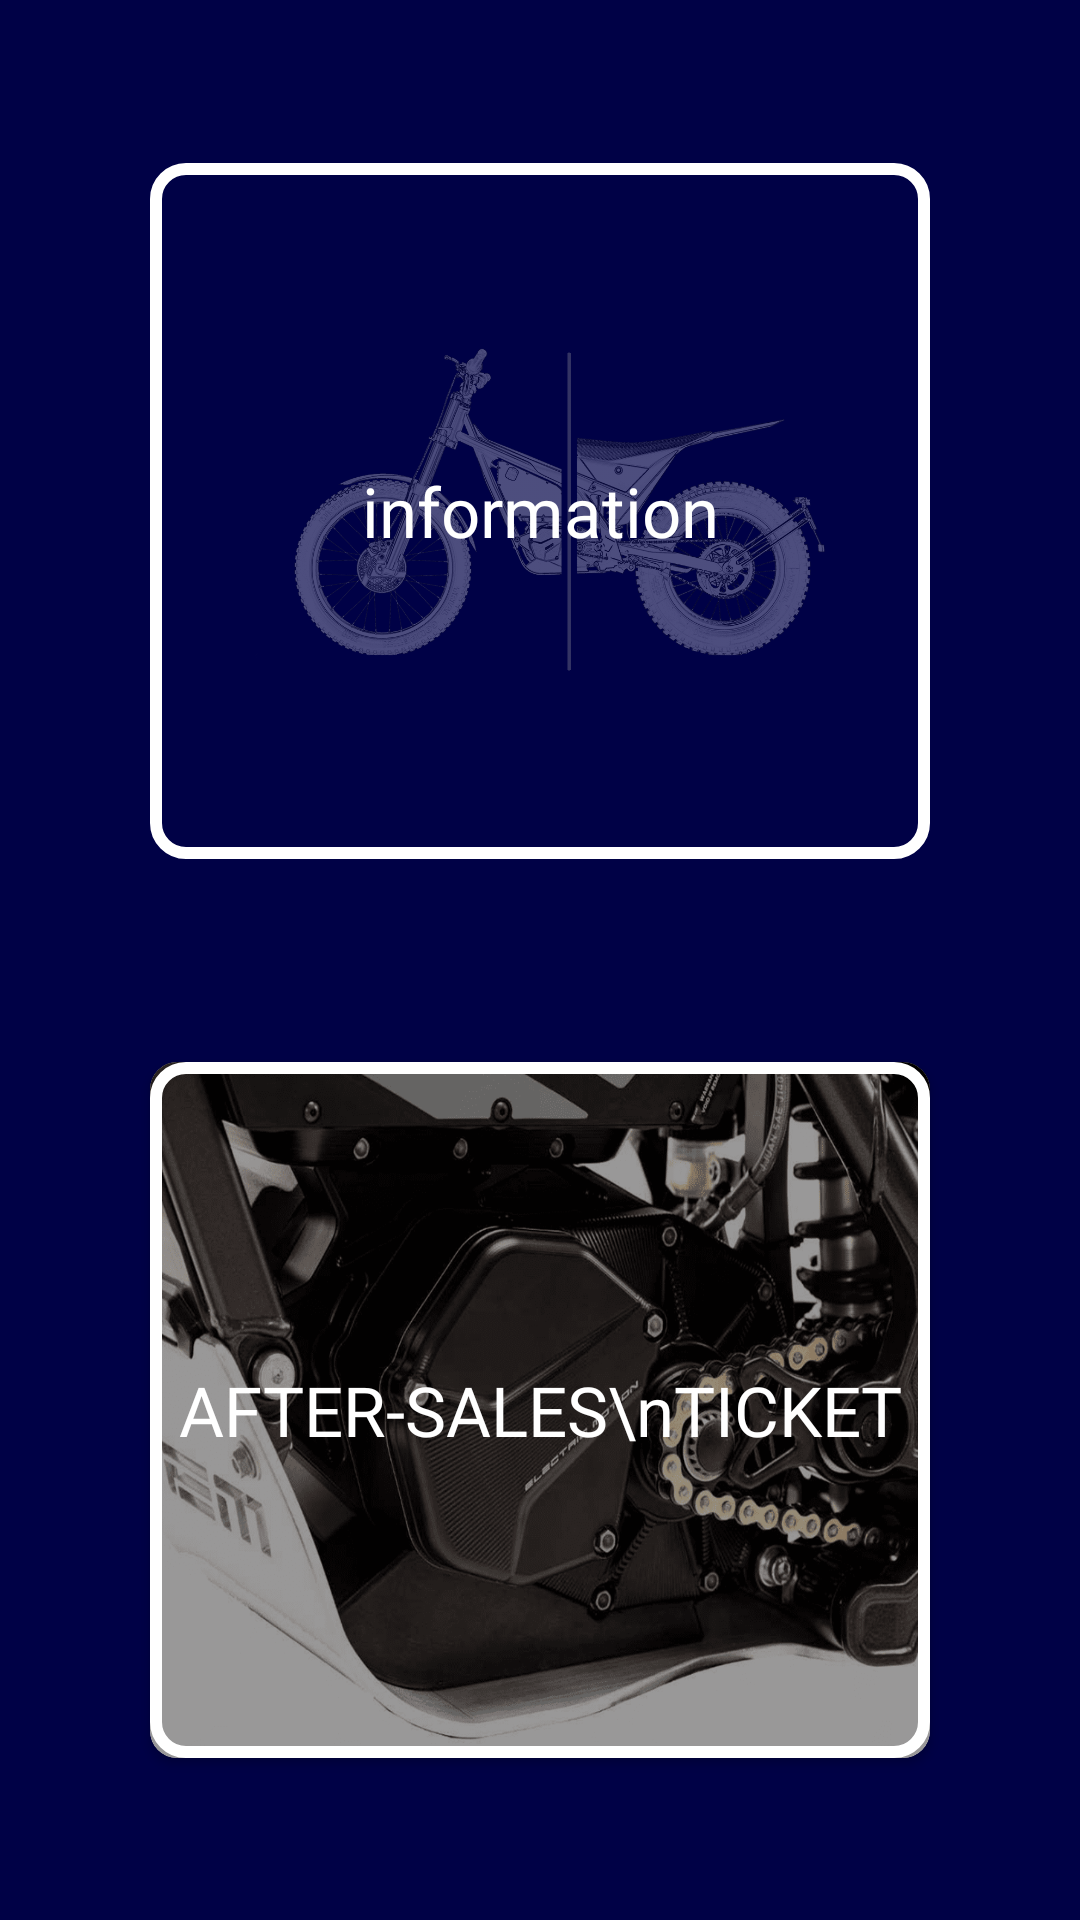

Layout XML and referenced resources for this Android screen:
<!-- AndroidManifest.xml: application theme Theme.Emandroid -->
<!-- res/layout/fragment_contact.xml -->
<?xml version="1.0" encoding="utf-8"?>
<layout xmlns:android="http://schemas.android.com/apk/res/android"
    xmlns:app="http://schemas.android.com/apk/res-auto"
    xmlns:tools="http://schemas.android.com/tools">

    <data>

        <import type="android.view.View" />

        <variable
            name="fragment"
            type="com.otcengineering.em.views.fragment.ContactFragment" />
    </data>

    <RelativeLayout
        android:layout_width="match_parent"
        android:background="@color/colorPrimary"
        android:layout_height="match_parent">



        <androidx.constraintlayout.widget.ConstraintLayout
            android:layout_width="match_parent"
            android:layout_height="match_parent">

            <androidx.cardview.widget.CardView
                android:layout_width="match_parent"
                android:layout_height="232dp"
                app:cardCornerRadius="9dp"
                android:layout_marginBottom="30dp"
                android:layout_marginStart="50dp"
                android:layout_marginEnd="50dp"
                android:id="@id/ticket"
                app:layout_constraintTop_toBottomOf="@+id/text"
                app:layout_constraintEnd_toEndOf="parent"
                app:layout_constraintStart_toStartOf="parent"
                app:layout_constraintBottom_toBottomOf="parent" >

                <ImageView
                    android:id="@+id/photo"
                    android:layout_width="match_parent"
                    android:layout_height="match_parent"
                    android:scaleType="fitXY"
                    android:background="@drawable/image_background_contact"
                    android:src="@drawable/photo"
                    />

                <androidx.constraintlayout.widget.ConstraintLayout
                    android:layout_width="match_parent"
                    android:layout_height="match_parent"
                    android:background="@drawable/buttonshape_terms"
                    android:orientation="horizontal"
                    app:layout_constraintBottom_toBottomOf="parent"
                    app:layout_constraintEnd_toEndOf="parent"
                    app:layout_constraintStart_toStartOf="parent"
                    app:layout_constraintTop_toBottomOf="@+id/text">

                    <TextView
                        android:layout_width="wrap_content"
                        android:layout_height="wrap_content"
                        android:fontFamily="@font/ausprobe"
                        android:gravity="center"
                        android:text="AFTER-SALES\nTICKET"
                        android:textColor="@color/white"
                        android:textSize="23dp"
                        app:layout_constraintBottom_toBottomOf="parent"
                        app:layout_constraintEnd_toEndOf="parent"
                        app:layout_constraintStart_toStartOf="parent"
                        app:layout_constraintTop_toTopOf="parent" />

                </androidx.constraintlayout.widget.ConstraintLayout>

            </androidx.cardview.widget.CardView>

            <androidx.constraintlayout.widget.ConstraintLayout
                android:layout_marginTop="30dp"
                android:id="@id/information"
                android:layout_width="match_parent"
                android:layout_height="232dp"
                android:layout_marginStart="50dp"
                android:layout_marginEnd="50dp"
                android:background="@drawable/buttonshape_terms"
                android:orientation="horizontal"
                app:layout_constraintBottom_toTopOf="@+id/text"
                app:layout_constraintEnd_toEndOf="parent"
                app:layout_constraintStart_toStartOf="parent"
                app:layout_constraintTop_toTopOf="parent">

                <ImageView
                    android:id="@+id/info_throttle_reactivity"
                    android:layout_width="0dp"
                    android:layout_height="200dp"
                    android:layout_marginStart="35dp"
                    android:layout_marginEnd="35dp"
                    android:src="@drawable/epure_escape"
                    app:layout_constraintBottom_toBottomOf="parent"
                    app:layout_constraintEnd_toEndOf="parent"
                    app:layout_constraintStart_toStartOf="parent"
                    app:layout_constraintTop_toTopOf="parent" />

                <TextView
                    android:layout_width="wrap_content"
                    android:layout_height="wrap_content"
                    android:fontFamily="@font/ausprobe"
                    android:text="information"
                    android:textColor="@color/white"
                    android:textSize="23dp"
                    app:layout_constraintBottom_toBottomOf="parent"
                    app:layout_constraintEnd_toEndOf="parent"
                    app:layout_constraintStart_toStartOf="parent"
                    app:layout_constraintTop_toTopOf="parent" />

            </androidx.constraintlayout.widget.ConstraintLayout>

            <TextView
                android:id="@+id/text"
                android:layout_width="wrap_content"
                android:layout_height="wrap_content"
                app:layout_constraintBottom_toBottomOf="parent"
                app:layout_constraintEnd_toEndOf="parent"
                app:layout_constraintStart_toStartOf="parent"
                app:layout_constraintTop_toTopOf="parent" />

        </androidx.constraintlayout.widget.ConstraintLayout>

        <FrameLayout
            android:id="@+id/content"
            android:visibility="gone"
            android:layout_width="match_parent"
            android:layout_height="match_parent" >

        </FrameLayout>

    </RelativeLayout>

</layout>
<!-- resources referenced by this layout -->
<resources>
  <color name="colorPrimary">#000146</color>
  <color name="white">#FFFFFFFF</color>
  <!-- drawable buttonshape_terms (drawable) -->
  <?xml version="1.0" encoding="utf-8"?>
  <shape xmlns:android="http://schemas.android.com/apk/res/android"
      android:shape="rectangle">
      <corners android:radius="10dp" />
      <stroke
          android:width="4dp"
          android:color="@color/white" />
  
  </shape>
  <!-- drawable epure_escape: png bitmap (drawable, 80075 bytes) -->
  <!-- drawable photo: png bitmap (drawable, 179067 bytes) -->
  <style name="Theme.Emandroid" parent="Theme.MaterialComponents.Light.NoActionBar">
          
          <item name="colorPrimary">@color/purple_500</item>
          <item name="colorPrimaryVariant">@color/purple_700</item>
          <item name="colorOnPrimary">@color/white</item>
          
          <item name="colorSecondary">@color/teal_200</item>
          <item name="colorSecondaryVariant">@color/teal_700</item>
          <item name="colorOnSecondary">@color/black</item>
          
          <item name="android:statusBarColor">?attr/colorPrimaryVariant</item>
          
      </style>
  <color name="purple_500">#FF6200EE</color>
  <color name="purple_700">#FF3700B3</color>
  <color name="teal_200">#FF03DAC5</color>
  <color name="teal_700">#FF018786</color>
  <color name="black">#FF000000</color>
</resources>
